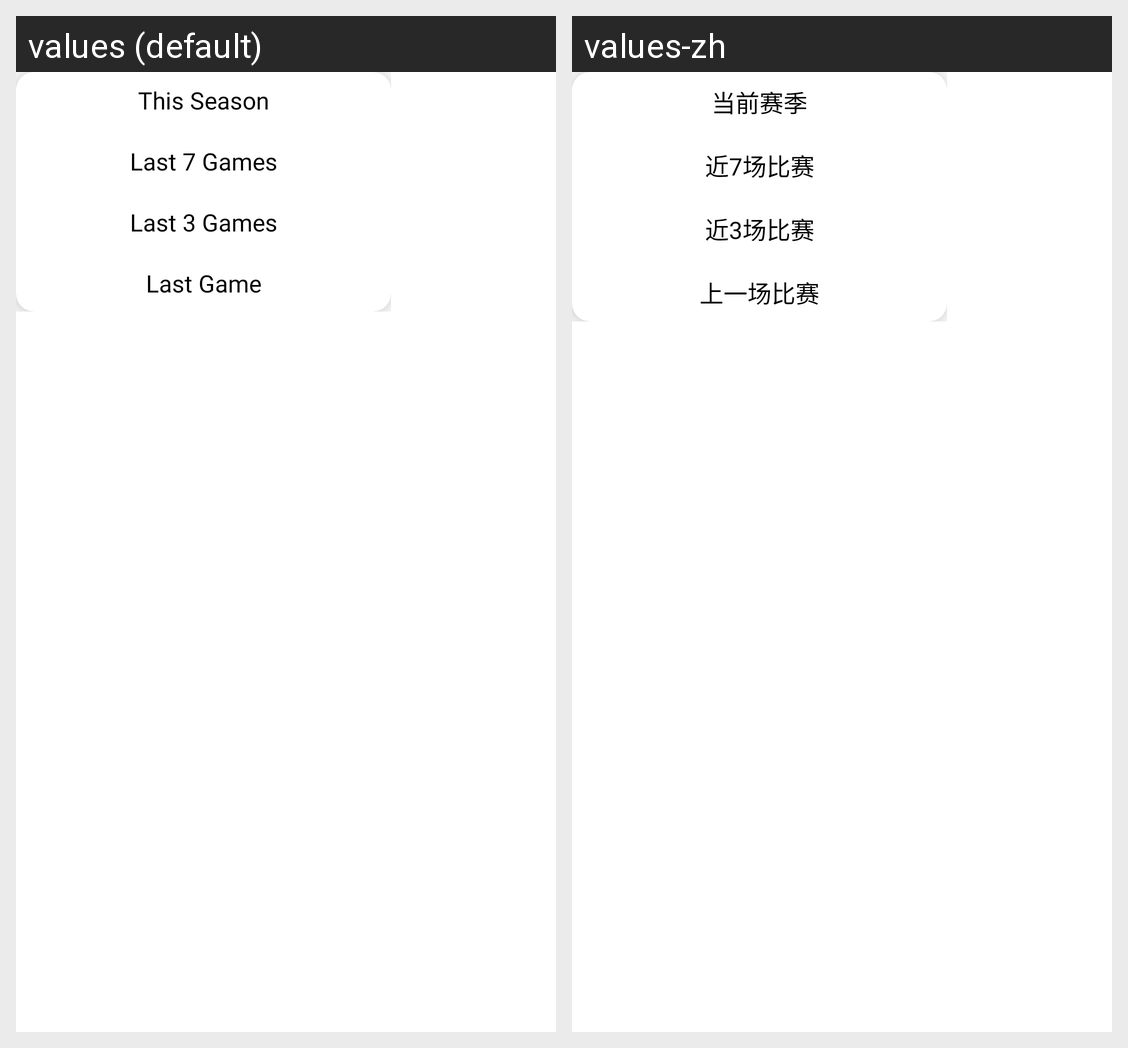

Locale-by-locale string values for the Android screen shown in this grid:
Android screen res/layout/custom_filter_dailoge.xml rendered under 2 locales, left to right: values (default), values-zh. Device: Nexus 5 (rendered at 1080×1920; each locale shown at half size, 540×960, under a caption strip naming it); theme Theme.SPORTSFANTASY.
Strings drawn on this screen, with the default value and each locale's value (text and hints the layout hard-codes, and strings that could not be matched under every locale, appear in the picture but are not listed):

this_season
  values: This Season
  values-zh: 当前赛季

last_7_games
  values: Last 7 Games
  values-zh: 近7场比赛

last_3_games
  values: Last 3 Games
  values-zh: 近3场比赛

last_game
  values: Last Game
  values-zh: 上一场比赛
